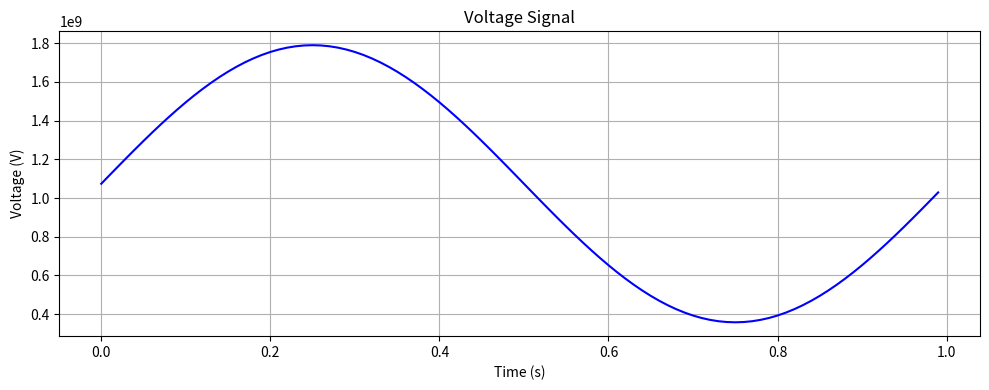

This figure's Python source:
import math
import matplotlib.pyplot as plt
import argparse

# ADC Parameters
adc_resolution = 32  # 32-bit ADC
adc_min = 0  # Minimum ADC value
adc_max = 2**adc_resolution - 1  # Maximum ADC value
voltage_min = -3.0  # Minimum voltage (-3V)
voltage_max = 3.0  # Maximum voltage (+3V)
OFFSET = 2**31  # Offset for signed 32-bit integer

# Helper function to convert voltage to ADC value
def voltage_to_adc(voltage):
    """Convert a voltage to a signed 32-bit ADC value."""
    normalized = (voltage - voltage_min) / (voltage_max - voltage_min)  # Normalize to [0, 1]
    adc_value = int(normalized * (2**31 - 1))  # Scale to signed int32 range
    return adc_value

def generate_voltage_signal(frequency=1, sample_rate=100, duration=1):
    """
    Generate a sine wave voltage signal.

    Args:
        frequency (float): Frequency of the sine wave in Hz.
        sample_rate (int): Number of samples per second.
        duration (float): Duration of the signal in seconds.

    Returns:
        tuple: A tuple containing the time steps and the corresponding voltage values.
    """
    time = [i / sample_rate for i in range(int(sample_rate * duration))]
    voltage = [2 * math.sin(2 * math.pi * frequency * t) for t in time]
    return time, voltage

def plot_voltage_signal(time, voltage):
    """
    Plot the voltage signal.

    Args:
        time (list): List of time steps.
        voltage (list): List of voltage values.
    """
    plt.figure(figsize=(10, 4))
    plt.plot(time, voltage, color='blue')
    plt.title("Voltage Signal")
    plt.xlabel("Time (s)")
    plt.ylabel("Voltage (V)")
    plt.grid(True)
    plt.tight_layout()
    plt.show()

def write_voltage_to_file(time, voltage, output_file):
    """
    Write the voltage signal to a text file.

    Args:
        time (list): List of time steps.
        voltage (list): List of voltage values.
        output_file (str): Path to the output text file.
    """
    with open(output_file, "w") as f:
        f.write("Time (s), Voltage (V)\n")
        for t, v in zip(time, voltage):
            f.write(f"{t:.6f}, {v}\n")
    print(f"Voltage signal written to {output_file}")

# Argument Parsing
parser = argparse.ArgumentParser(description="Generate and plot a sine wave voltage signal.")
parser.add_argument("--frequency", type=float, default=1.0, help="Frequency of the sine wave in Hz (default: 1 Hz)")
parser.add_argument("--sample_rate", type=int, default=100, help="Number of samples per second (default: 100 Hz)")
parser.add_argument("--duration", type=float, default=1.0, help="Duration of the signal in seconds (default: 1 second)")
parser.add_argument("--output_file", type=str, default="voltage_signal.txt", help="Output file to save the voltage signal (default: voltage_signal.txt)")
args = parser.parse_args()

# Generate and plot the voltage signal
time, voltage = generate_voltage_signal(args.frequency, args.sample_rate, args.duration)

# Convert the voltage signal to ADC values
adc_values = [voltage_to_adc(v) for v in voltage]

# Plot the ADC signal
plot_voltage_signal(time, adc_values)

# Write the ADC signal to a text file
write_voltage_to_file(time, adc_values, args.output_file)
